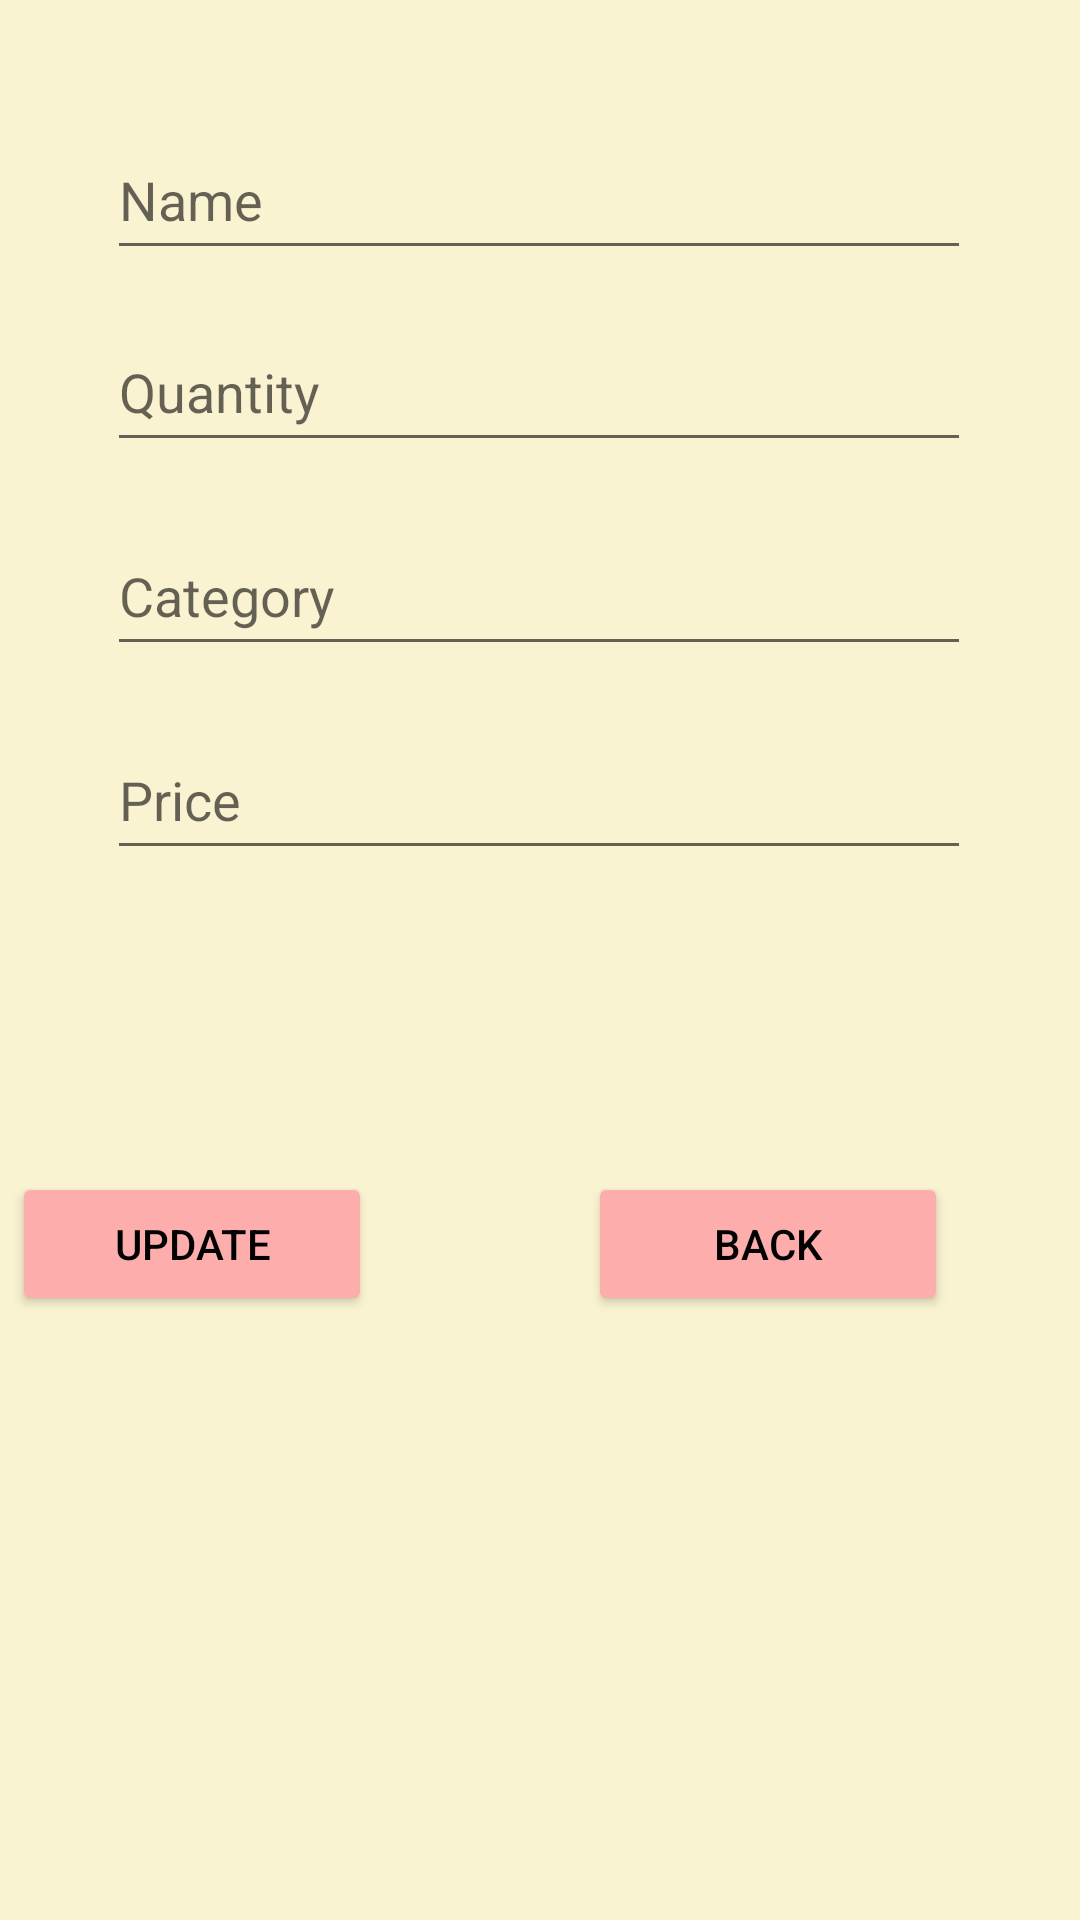

This screen was rendered from an Android layout file. Write that file and the resources it references.
<!-- AndroidManifest.xml: application theme Theme.AndroidFinal -->
<!-- res/layout/activity_edit_book.xml -->
<?xml version="1.0" encoding="utf-8"?>
<androidx.constraintlayout.widget.ConstraintLayout xmlns:android="http://schemas.android.com/apk/res/android"
    xmlns:app="http://schemas.android.com/apk/res-auto"
    xmlns:tools="http://schemas.android.com/tools"
    android:layout_width="match_parent"
    android:layout_height="match_parent"
    android:background="#FAF3D1"
    tools:context=".EditBookActivity">

    <EditText
        android:id="@+id/txt_upd_price"
        android:layout_width="288dp"
        android:layout_height="50dp"
        android:layout_marginTop="240dp"
        android:ems="10"
        android:hint="Price"
        android:inputType="textPersonName"
        app:layout_constraintEnd_toEndOf="parent"
        app:layout_constraintHorizontal_bias="0.495"
        app:layout_constraintStart_toStartOf="parent"
        app:layout_constraintTop_toTopOf="parent" />

    <EditText
        android:id="@+id/txt_upd_name"
        android:layout_width="288dp"
        android:layout_height="50dp"
        android:layout_marginTop="40dp"
        android:ems="10"
        android:hint="Name"
        android:inputType="textPersonName"
        app:layout_constraintEnd_toEndOf="parent"
        app:layout_constraintHorizontal_bias="0.495"
        app:layout_constraintStart_toStartOf="parent"
        app:layout_constraintTop_toTopOf="parent" />

    <EditText
        android:id="@+id/txt_upd_quantity"
        android:layout_width="288dp"
        android:layout_height="50dp"
        android:layout_marginTop="104dp"
        android:ems="10"
        android:hint="Quantity"
        android:inputType="textPersonName"
        app:layout_constraintEnd_toEndOf="parent"
        app:layout_constraintHorizontal_bias="0.495"
        app:layout_constraintStart_toStartOf="parent"
        app:layout_constraintTop_toTopOf="parent" />

    <EditText
        android:id="@+id/txt_upd_category"
        android:layout_width="288dp"
        android:layout_height="50dp"
        android:layout_marginTop="172dp"
        android:ems="10"
        android:hint="Category"
        android:inputType="textPersonName"
        app:layout_constraintEnd_toEndOf="parent"
        app:layout_constraintHorizontal_bias="0.495"
        app:layout_constraintStart_toStartOf="parent"
        app:layout_constraintTop_toTopOf="parent" />

    <Button
        android:id="@+id/btn_upd_back"
        android:layout_width="120dp"
        android:layout_height="wrap_content"
        android:layout_marginEnd="44dp"
        android:backgroundTint="@color/buttonbackground"
        android:text="back"
        android:textColor="@color/black"
        app:cornerRadius="@dimen/cornerbutton3"
        app:layout_constraintBottom_toBottomOf="parent"
        app:layout_constraintEnd_toEndOf="parent"
        app:layout_constraintTop_toTopOf="parent"
        app:layout_constraintVertical_bias="0.66" />

    <Button
        android:id="@+id/btn_update_book"
        android:layout_width="120dp"
        android:layout_height="wrap_content"
        android:layout_marginEnd="72dp"
        android:backgroundTint="@color/buttonbackground"
        app:cornerRadius="@dimen/cornerbutton3"
        android:textColor="@color/black"
        android:text="Update"
        app:layout_constraintBottom_toBottomOf="parent"
        app:layout_constraintEnd_toStartOf="@+id/btn_upd_back"
        app:layout_constraintTop_toTopOf="parent"
        app:layout_constraintVertical_bias="0.66" />

</androidx.constraintlayout.widget.ConstraintLayout>
<!-- resources referenced by this layout -->
<resources>
  <color name="black">#FF000000</color>
  <color name="buttonbackground">#FEADAD</color>
  <dimen name="cornerbutton3">15dp</dimen>
  <style name="Theme.AndroidFinal" parent="Theme.MaterialComponents.DayNight.DarkActionBar">
          
          <item name="colorPrimary">#7EAC7A</item>
          <item name="colorPrimaryVariant">@color/purple_700</item>
          <item name="colorOnPrimary">#FAF3D1</item>
          
          <item name="colorSecondary">@color/teal_200</item>
          <item name="colorSecondaryVariant">@color/teal_700</item>
          <item name="colorOnSecondary">@color/black</item>
          
          <item name="android:statusBarColor" tools:targetApi="l">?attr/colorPrimaryVariant</item>
          
      </style>
  <color name="purple_700">#FF3700B3</color>
  <color name="teal_200">#FF03DAC5</color>
  <color name="teal_700">#FF018786</color>
</resources>
